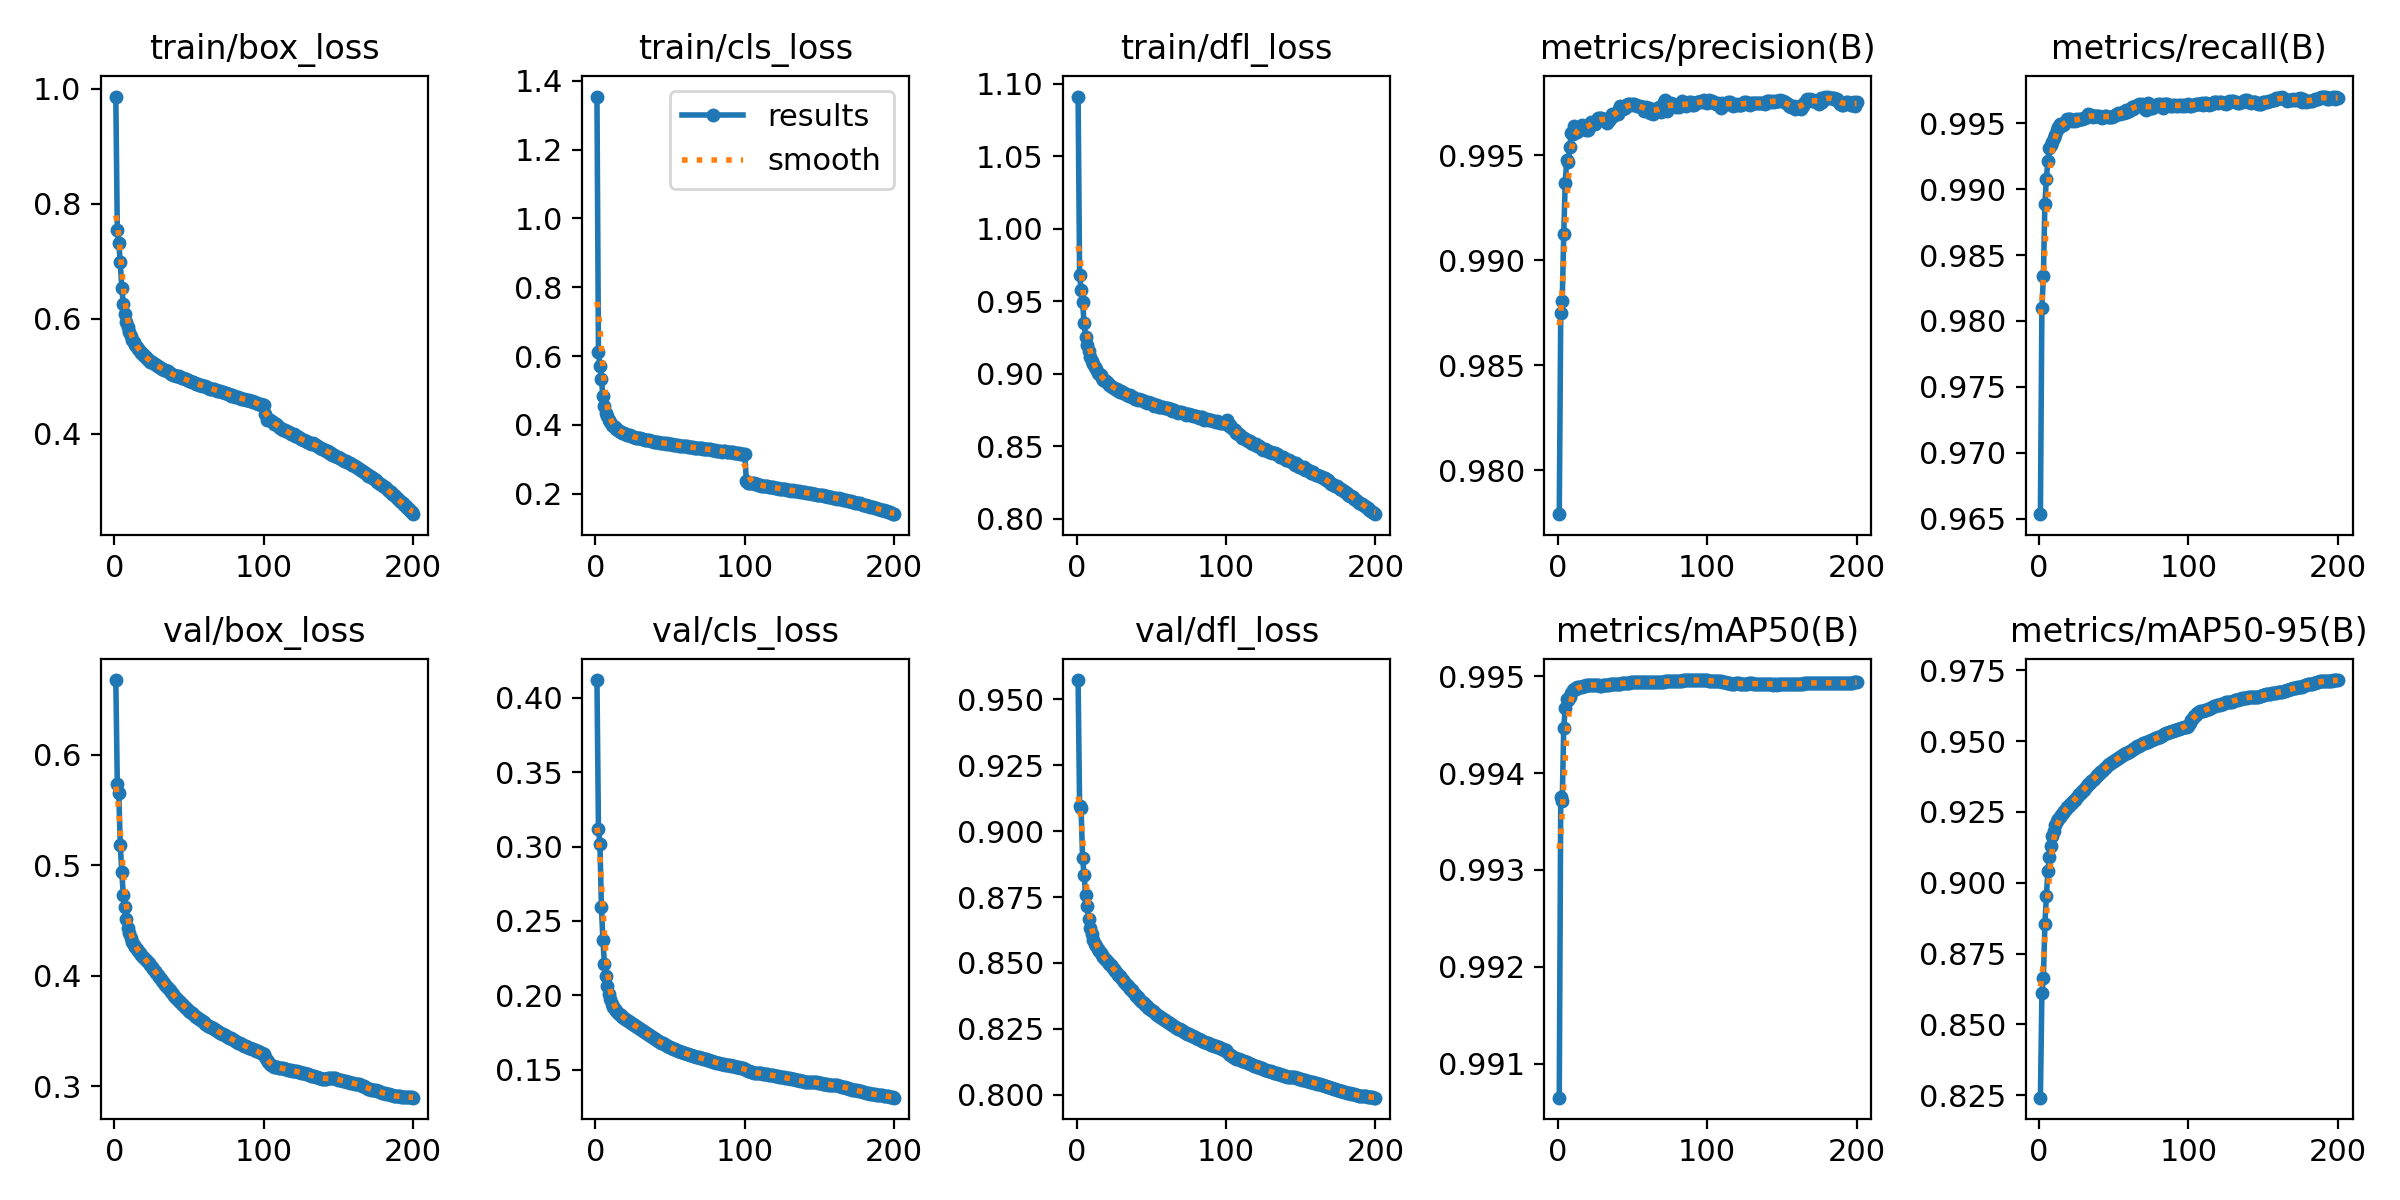

Data behind this chart, as committed beside it:
epoch, train/box_loss, train/cls_loss, train/dfl_loss, metrics/precision(B), metrics/recall(B), metrics/mAP50(B), metrics/mAP50-95(B), val/box_loss, val/cls_loss, val/dfl_loss, lr/pg0, lr/pg1, lr/pg2
1, 0.9866, 1.354, 1.091, 0.9779, 0.9653, 0.9907, 0.8242, 0.6679, 0.4118, 0.9572, 0.003332, 0.003332, 0.003332
2, 0.7537, 0.6109, 0.9683, 0.9875, 0.9809, 0.9938, 0.8612, 0.5738, 0.3119, 0.9094, 0.006632, 0.006632, 0.006632
3, 0.7311, 0.5707, 0.9578, 0.9881, 0.9834, 0.9937, 0.8664, 0.5655, 0.302, 0.9087, 0.0099, 0.0099, 0.0099
4, 0.698, 0.5324, 0.9493, 0.9913, 0.9889, 0.9945, 0.8854, 0.5181, 0.2591, 0.8896, 0.009851, 0.009851, 0.009851
5, 0.6529, 0.483, 0.935, 0.9937, 0.9908, 0.9947, 0.8952, 0.4942, 0.2369, 0.8834, 0.009851, 0.009851, 0.009851
6, 0.6257, 0.4546, 0.9256, 0.9948, 0.9921, 0.9948, 0.9041, 0.4736, 0.2214, 0.8758, 0.009802, 0.009802, 0.009802
7, 0.6079, 0.4357, 0.9198, 0.9947, 0.9931, 0.9948, 0.9092, 0.462, 0.2127, 0.8716, 0.009753, 0.009753, 0.009753
8, 0.595, 0.4256, 0.9152, 0.9954, 0.9933, 0.9948, 0.9131, 0.4514, 0.2062, 0.8667, 0.009703, 0.009703, 0.009703
9, 0.5848, 0.4155, 0.9117, 0.9961, 0.9936, 0.9948, 0.9164, 0.4437, 0.2007, 0.8632, 0.009654, 0.009654, 0.009654
10, 0.5762, 0.4077, 0.9086, 0.996, 0.9939, 0.9949, 0.9184, 0.4387, 0.1973, 0.8609, 0.009604, 0.009604, 0.009604
11, 0.5696, 0.4011, 0.9065, 0.9964, 0.9941, 0.9949, 0.9203, 0.434, 0.1945, 0.8588, 0.009555, 0.009555, 0.009555
12, 0.5635, 0.3962, 0.9045, 0.9962, 0.9945, 0.9949, 0.9216, 0.4307, 0.1923, 0.8573, 0.009505, 0.009505, 0.009505
13, 0.5595, 0.3929, 0.9033, 0.9961, 0.9947, 0.9949, 0.9226, 0.4282, 0.1908, 0.8563, 0.009456, 0.009456, 0.009456
14, 0.554, 0.3886, 0.9006, 0.9962, 0.9949, 0.9949, 0.9233, 0.4261, 0.1895, 0.8554, 0.009406, 0.009406, 0.009406
15, 0.5506, 0.386, 0.9, 0.9963, 0.9948, 0.9949, 0.924, 0.4241, 0.1885, 0.8545, 0.009357, 0.009357, 0.009357
16, 0.5474, 0.3828, 0.8988, 0.9964, 0.9949, 0.9949, 0.9247, 0.4224, 0.1875, 0.8537, 0.009307, 0.009307, 0.009307
17, 0.544, 0.3793, 0.897, 0.9964, 0.995, 0.9949, 0.9255, 0.4206, 0.1866, 0.853, 0.009258, 0.009258, 0.009258
18, 0.5405, 0.377, 0.8957, 0.9963, 0.9952, 0.9949, 0.9261, 0.419, 0.1858, 0.8523, 0.009208, 0.009208, 0.009208
19, 0.5376, 0.3752, 0.8952, 0.9962, 0.9953, 0.9949, 0.9267, 0.4175, 0.185, 0.8517, 0.009158, 0.009158, 0.009158
20, 0.5354, 0.3741, 0.8947, 0.9962, 0.9953, 0.9949, 0.9272, 0.416, 0.1842, 0.851, 0.009109, 0.009109, 0.009109
21, 0.5329, 0.372, 0.8932, 0.9963, 0.9953, 0.9949, 0.9277, 0.4146, 0.1835, 0.8504, 0.009059, 0.009059, 0.009059
22, 0.5296, 0.3697, 0.8924, 0.9966, 0.9952, 0.9949, 0.9281, 0.4132, 0.1828, 0.8498, 0.00901, 0.00901, 0.00901
23, 0.5283, 0.3694, 0.8917, 0.9965, 0.9952, 0.9949, 0.9288, 0.4116, 0.1821, 0.8491, 0.00896, 0.00896, 0.00896
24, 0.5254, 0.3671, 0.8905, 0.9966, 0.9952, 0.9949, 0.9293, 0.41, 0.1814, 0.8484, 0.008911, 0.008911, 0.008911
25, 0.524, 0.3654, 0.8899, 0.9965, 0.9953, 0.9949, 0.93, 0.4082, 0.1807, 0.8477, 0.008861, 0.008861, 0.008861
26, 0.5223, 0.3647, 0.8897, 0.9967, 0.9952, 0.9949, 0.9306, 0.4062, 0.1799, 0.8469, 0.008812, 0.008812, 0.008812
27, 0.5206, 0.3632, 0.8897, 0.9968, 0.9953, 0.9949, 0.9312, 0.4043, 0.1792, 0.8461, 0.008762, 0.008762, 0.008762
28, 0.5186, 0.3617, 0.8883, 0.9968, 0.9953, 0.9949, 0.9318, 0.4027, 0.1785, 0.8455, 0.008713, 0.008713, 0.008713
29, 0.5172, 0.3617, 0.8875, 0.9968, 0.9953, 0.9949, 0.9323, 0.4012, 0.1779, 0.8449, 0.008663, 0.008663, 0.008663
30, 0.5164, 0.3605, 0.8877, 0.9967, 0.9954, 0.9949, 0.9328, 0.3992, 0.1773, 0.8442, 0.008614, 0.008614, 0.008614
31, 0.514, 0.3594, 0.8864, 0.9967, 0.9954, 0.9949, 0.9335, 0.3973, 0.1766, 0.8435, 0.008564, 0.008564, 0.008564
32, 0.5128, 0.3585, 0.8866, 0.9967, 0.9956, 0.9949, 0.9342, 0.3953, 0.1759, 0.8427, 0.008515, 0.008515, 0.008515
33, 0.5114, 0.357, 0.8859, 0.9965, 0.9957, 0.9949, 0.9347, 0.3937, 0.1753, 0.8421, 0.008466, 0.008466, 0.008466
34, 0.5102, 0.356, 0.8852, 0.9967, 0.9956, 0.9949, 0.9354, 0.392, 0.1745, 0.8415, 0.008416, 0.008416, 0.008416
35, 0.5083, 0.3549, 0.8846, 0.9967, 0.9956, 0.9949, 0.9359, 0.3903, 0.1739, 0.8408, 0.008367, 0.008367, 0.008367
36, 0.5082, 0.3554, 0.8854, 0.997, 0.9954, 0.9949, 0.9365, 0.3887, 0.1732, 0.8402, 0.008317, 0.008317, 0.008317
37, 0.5055, 0.3534, 0.8837, 0.9969, 0.9955, 0.9949, 0.9368, 0.3871, 0.1727, 0.8396, 0.008268, 0.008268, 0.008268
38, 0.5044, 0.3524, 0.8838, 0.997, 0.9955, 0.9949, 0.9374, 0.3855, 0.1721, 0.8389, 0.008218, 0.008218, 0.008218
39, 0.5025, 0.351, 0.8824, 0.997, 0.9956, 0.9949, 0.9379, 0.3837, 0.1714, 0.8382, 0.008169, 0.008169, 0.008169
40, 0.5013, 0.3502, 0.8823, 0.997, 0.9956, 0.9949, 0.9384, 0.3819, 0.1707, 0.8375, 0.008119, 0.008119, 0.008119
41, 0.5008, 0.3493, 0.8817, 0.9972, 0.9955, 0.9949, 0.939, 0.3803, 0.17, 0.8369, 0.00807, 0.00807, 0.00807
42, 0.5001, 0.3496, 0.8824, 0.9974, 0.9954, 0.9949, 0.9395, 0.3786, 0.1693, 0.8363, 0.00802, 0.00802, 0.00802
43, 0.4996, 0.3486, 0.8817, 0.9972, 0.9955, 0.9949, 0.9399, 0.3774, 0.1689, 0.8357, 0.007971, 0.007971, 0.007971
44, 0.4988, 0.3486, 0.8815, 0.9972, 0.9955, 0.9949, 0.9404, 0.3761, 0.1684, 0.8352, 0.007921, 0.007921, 0.007921
45, 0.4962, 0.347, 0.8809, 0.9972, 0.9955, 0.9949, 0.9409, 0.3748, 0.1678, 0.8347, 0.007872, 0.007872, 0.007872
46, 0.496, 0.3471, 0.8805, 0.9974, 0.9954, 0.9949, 0.9415, 0.3733, 0.1673, 0.8341, 0.007822, 0.007822, 0.007822
47, 0.4944, 0.3456, 0.8799, 0.9974, 0.9954, 0.9949, 0.9418, 0.3721, 0.1667, 0.8336, 0.007772, 0.007772, 0.007772
48, 0.4947, 0.3466, 0.8807, 0.9974, 0.9955, 0.9949, 0.9422, 0.3707, 0.1662, 0.8331, 0.007723, 0.007723, 0.007723
49, 0.4935, 0.3452, 0.8798, 0.9974, 0.9955, 0.9949, 0.9425, 0.3695, 0.1657, 0.8326, 0.007673, 0.007673, 0.007673
50, 0.4923, 0.345, 0.8798, 0.9974, 0.9955, 0.9949, 0.9429, 0.3685, 0.1652, 0.8321, 0.007624, 0.007624, 0.007624
51, 0.4906, 0.3431, 0.8788, 0.9974, 0.9956, 0.9949, 0.9432, 0.3673, 0.1648, 0.8317, 0.007574, 0.007574, 0.007574
52, 0.4891, 0.3424, 0.8779, 0.9974, 0.9957, 0.9949, 0.9437, 0.3662, 0.1643, 0.8312, 0.007525, 0.007525, 0.007525
53, 0.4891, 0.3423, 0.8785, 0.9974, 0.9957, 0.9949, 0.944, 0.365, 0.1639, 0.8308, 0.007476, 0.007476, 0.007476
54, 0.488, 0.3413, 0.8781, 0.9974, 0.9957, 0.9949, 0.9444, 0.3639, 0.1634, 0.8304, 0.007426, 0.007426, 0.007426
55, 0.4865, 0.3403, 0.8769, 0.9973, 0.9958, 0.9949, 0.9447, 0.3631, 0.163, 0.83, 0.007377, 0.007377, 0.007377
56, 0.4865, 0.34, 0.8771, 0.9973, 0.9958, 0.9949, 0.9451, 0.3621, 0.1627, 0.8296, 0.007327, 0.007327, 0.007327
57, 0.4847, 0.3394, 0.8766, 0.9973, 0.9958, 0.9949, 0.9454, 0.3612, 0.1623, 0.8293, 0.007278, 0.007278, 0.007278
58, 0.4839, 0.3388, 0.8772, 0.9971, 0.996, 0.9949, 0.9457, 0.3601, 0.162, 0.8288, 0.007228, 0.007228, 0.007228
59, 0.4834, 0.3382, 0.8766, 0.9973, 0.9959, 0.9949, 0.9459, 0.359, 0.1616, 0.8284, 0.007178, 0.007178, 0.007178
60, 0.4829, 0.3378, 0.876, 0.9973, 0.9959, 0.9949, 0.9462, 0.3581, 0.1613, 0.8281, 0.007129, 0.007129, 0.007129
... 140 more rows
